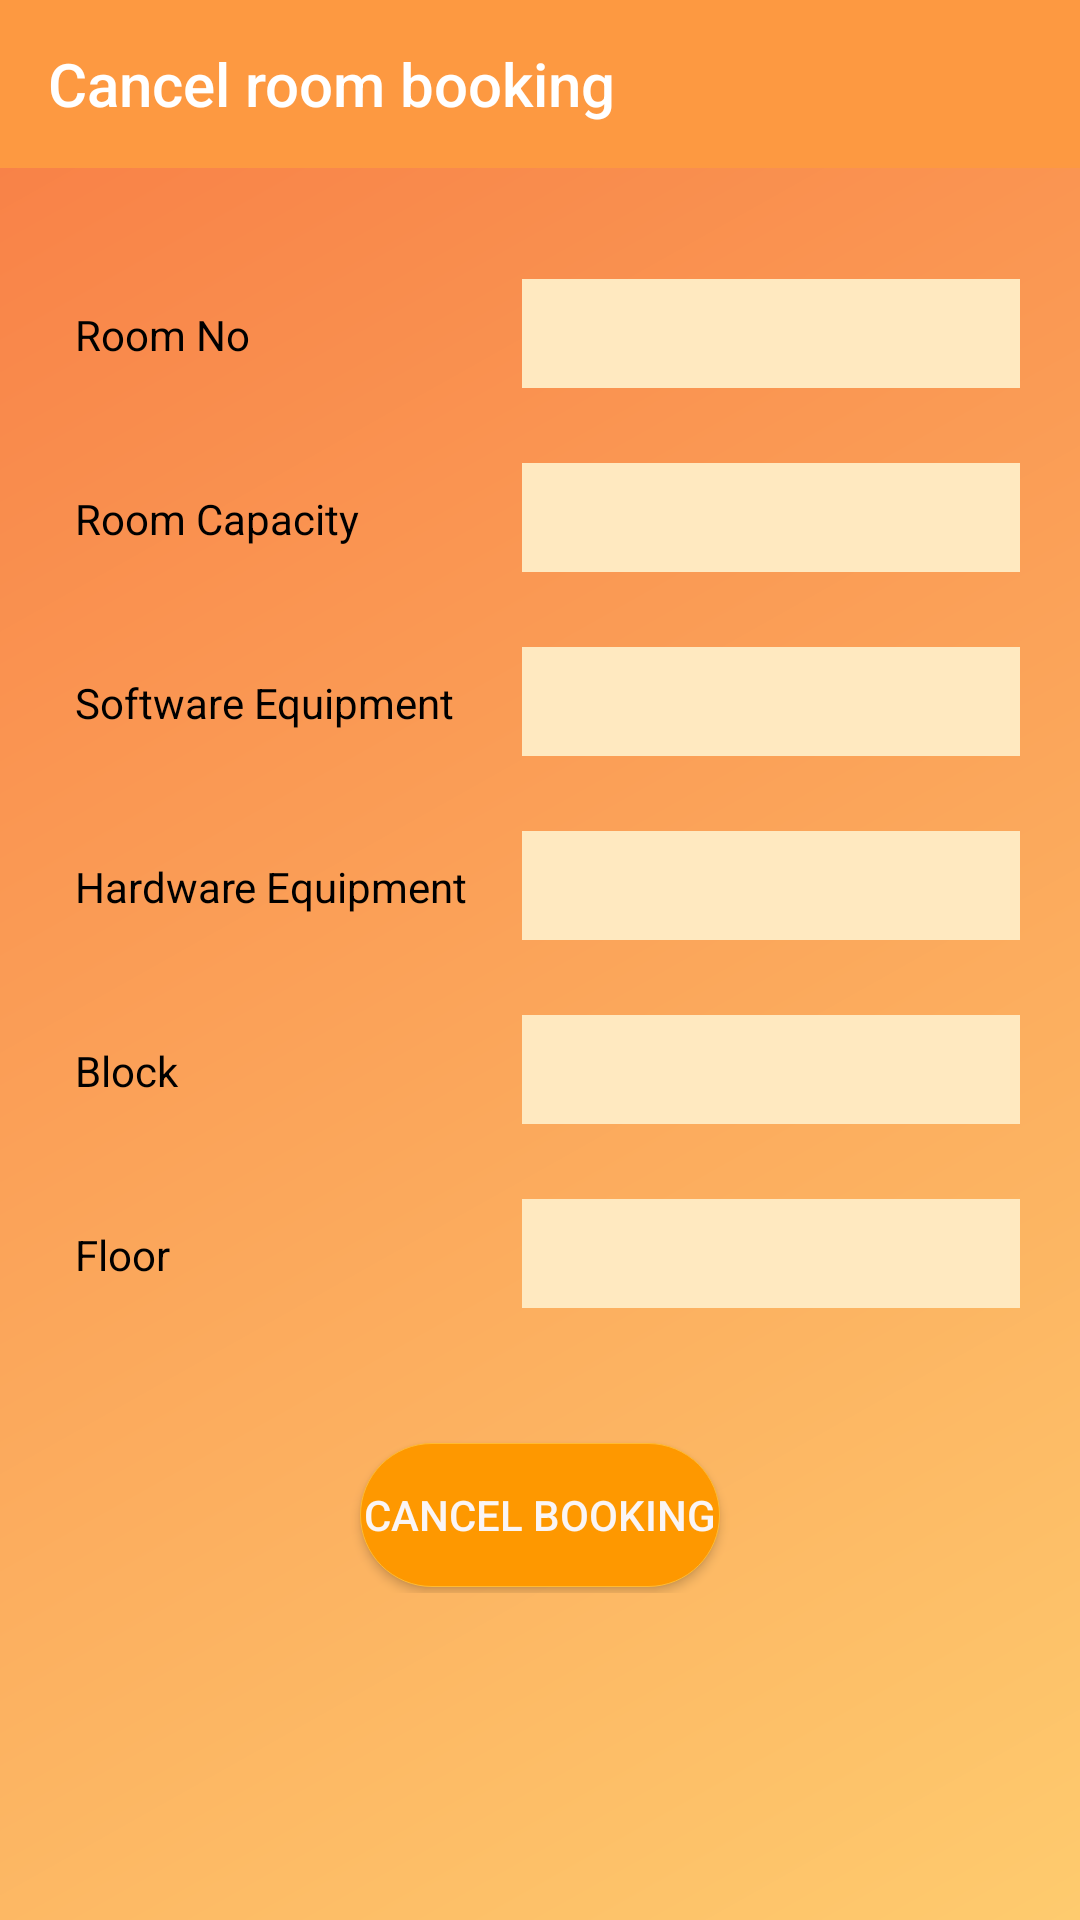

This screen was rendered from an Android layout file. Write that file and the resources it references.
<!-- AndroidManifest.xml: application theme AppTheme -->
<!-- res/layout/activity_modify_booked_room.xml -->
<?xml version="1.0" encoding="utf-8"?>
<RelativeLayout xmlns:android="http://schemas.android.com/apk/res/android"
    xmlns:app="http://schemas.android.com/apk/res-auto"
    xmlns:tools="http://schemas.android.com/tools"
    android:layout_width="match_parent"
    android:layout_height="match_parent"
    tools:context=".activities.staff.ModifyBookedRoom"
    android:background="@drawable/bg_color">

    <com.google.android.material.appbar.MaterialToolbar
        android:layout_width="match_parent"
        android:layout_height="wrap_content"
        android:id="@+id/toolbar"
        android:background="@color/colorPrimary"
        app:titleTextColor="#fff"
        app:title="Cancel room booking"
        app:navigationIcon="@drawable/ic_back"
        android:layout_marginBottom="32dp"
        />

    <TableLayout
        android:layout_below="@id/toolbar"
        android:layout_width="match_parent"
        android:layout_height="wrap_content"
        android:layout_centerInParent="true"
        >

        <TableRow
            android:layout_marginBottom="15dp"
            android:padding="5dp">

            <TextView
                android:layout_width="match_parent"
                android:layout_height="wrap_content"
                android:layout_marginLeft="15dp"
                android:paddingLeft="5dp"
                android:textColor="#000000"
                android:layout_weight="0"
                android:text="Room No" />

            <TextView
                android:id="@+id/et_room_no"
                android:layout_weight="1"
                android:layout_marginRight="15dp"
                android:layout_marginLeft="15dp"
                android:background="@drawable/edittext_rounded1"
                android:textSize="15dp"
                android:textColor="#414141 "
                android:padding="8dp"
                android:layout_width="match_parent"
                android:layout_height="wrap_content" />
        </TableRow>

        <TableRow
            android:layout_marginBottom="15dp"
            android:padding="5dp">

            <TextView
                android:layout_width="match_parent"
                android:layout_height="wrap_content"
                android:layout_marginLeft="15dp"
                android:paddingLeft="5dp"
                android:textColor="#000000"
                android:layout_weight="0"
                android:text="Room Capacity" />

            <TextView
                android:id="@+id/et_room_capacity"
                android:layout_weight="1"
                android:layout_marginRight="15dp"
                android:layout_marginLeft="15dp"
                android:background="@drawable/edittext_rounded1"
                android:textSize="15dp"
                android:textColor="#414141 "
                android:padding="8dp"
                android:inputType="number"
                android:maxLength="10"
                android:layout_width="match_parent"
                android:layout_height="wrap_content" />
        </TableRow>

        <TableRow
            android:layout_marginBottom="15dp"
            android:padding="5dp">

            <TextView
                android:layout_width="match_parent"
                android:layout_height="wrap_content"
                android:layout_marginLeft="15dp"
                android:paddingLeft="5dp"
                android:textColor="#000000"
                android:layout_weight="0"
                android:text="Software Equipment " />

            <TextView
                android:id="@+id/et_software_equipment"
                android:layout_weight="1"
                android:layout_marginRight="15dp"
                android:layout_marginLeft="15dp"
                android:padding="8dp"
                android:background="@drawable/edittext_rounded1"
                android:textSize="15dp"
                android:textColor="#414141 "
                android:layout_width="match_parent"
                android:layout_height="wrap_content" />

        </TableRow>

        <TableRow
            android:layout_marginBottom="15dp"
            android:padding="5dp">

            <TextView
                android:layout_width="match_parent"
                android:layout_height="wrap_content"
                android:layout_marginLeft="15dp"
                android:paddingLeft="5dp"
                android:textColor="#000000"
                android:layout_weight="0"
                android:text="Hardware Equipment " />

            <TextView
                android:id="@+id/et_hardware_equipment"
                android:layout_weight="1"
                android:layout_marginRight="15dp"
                android:layout_marginLeft="15dp"
                android:padding="8dp"
                android:background="@drawable/edittext_rounded1"
                android:textSize="15dp"
                android:textColor="#414141 "
                android:layout_width="match_parent"
                android:layout_height="wrap_content" />

        </TableRow>

        <TableRow
            android:layout_marginBottom="15dp"
            android:padding="5dp">

            <TextView
                android:layout_width="match_parent"
                android:layout_height="wrap_content"
                android:layout_marginLeft="15dp"
                android:paddingLeft="5dp"
                android:textColor="#000000"
                android:layout_weight="0"
                android:text="Block " />

            <TextView
                android:id="@+id/et_block"
                android:layout_weight="1"
                android:layout_marginRight="15dp"
                android:layout_marginLeft="15dp"
                android:padding="8dp"
                android:background="@drawable/edittext_rounded1"
                android:textSize="15dp"
                android:textColor="#414141 "
                android:layout_width="match_parent"
                android:layout_height="wrap_content" />

        </TableRow>

        <TableRow
            android:layout_marginBottom="15dp"
            android:padding="5dp">

            <TextView
                android:layout_width="match_parent"
                android:layout_height="wrap_content"
                android:layout_marginLeft="15dp"
                android:paddingLeft="5dp"
                android:textColor="#000000"
                android:layout_weight="0"
                android:text="Floor " />

            <TextView
                android:id="@+id/et_floor"
                android:layout_weight="1"
                android:layout_marginRight="15dp"
                android:layout_marginLeft="15dp"
                android:padding="8dp"
                android:background="@drawable/edittext_rounded1"
                android:textSize="15dp"
                android:textColor="#414141 "
                android:layout_width="match_parent"
                android:layout_height="wrap_content" />

        </TableRow>


        <Button
            android:id="@+id/btn_done"
            android:text="Cancel Booking"
            android:layout_gravity="center"
            android:layout_marginTop="25dp"
            android:layout_marginLeft="120dp"
            android:layout_marginRight="120dp"
            android:layout_marginBottom="2dp"
            android:textColor="#FAF5F5"
            android:layout_width="match_parent"
            android:layout_height="wrap_content"
            android:background="@drawable/orangr_rounded" />
    </TableLayout>

</RelativeLayout>
<!-- resources referenced by this layout -->
<resources>
  <color name="colorPrimary">#fd9941</color>
  <!-- drawable bg_color (drawable-v24) -->
  <?xml version="1.0" encoding="utf-8"?>
  
  <shape xmlns:android="http://schemas.android.com/apk/res/android">
      <gradient
          android:startColor="#fecb6e"
          android:endColor="#f87d45"
          android:angle="135"/>
  
  </shape>
  <!-- drawable edittext_rounded1 (drawable) -->
  <?xml version="1.0" encoding="utf-8"?>
  <selector xmlns:android="http://schemas.android.com/apk/res/android">
      <item>
          <shape android:shape="rectangle">
              <solid android:color="#ffe9c0"/>
              <stroke android:color="#ffe9c0" android:width="2dp" />
              
              <corners android:radius="0dp" />
          </shape>
      </item>
  </selector>
  <!-- drawable orangr_rounded (drawable-v24) -->
  <?xml version="1.0" encoding="utf-8"?>
  
  <selector xmlns:android="http://schemas.android.com/apk/res/android">
      <item>
          <shape>
              <solid android:color="#fe9800"/>
              <stroke android:width="0.1dp"
                  android:color="#FFFFBB33"/>
              <corners
                  android:radius="40dp"/>
          </shape>
      </item>
  </selector>
  <style name="AppTheme" parent="Theme.AppCompat.Light.NoActionBar">
          
          <item name="colorPrimary">@color/colorPrimary</item>
          <item name="colorPrimaryDark">@color/colorPrimaryDark</item>
          <item name="colorAccent">@color/colorAccent</item>
          <color name="black">#101010</color>
          <color name="orange">#fd9941</color>
      </style>
  <color name="colorPrimaryDark">#d88237</color>
  <color name="colorAccent">#D81B60</color>
</resources>
